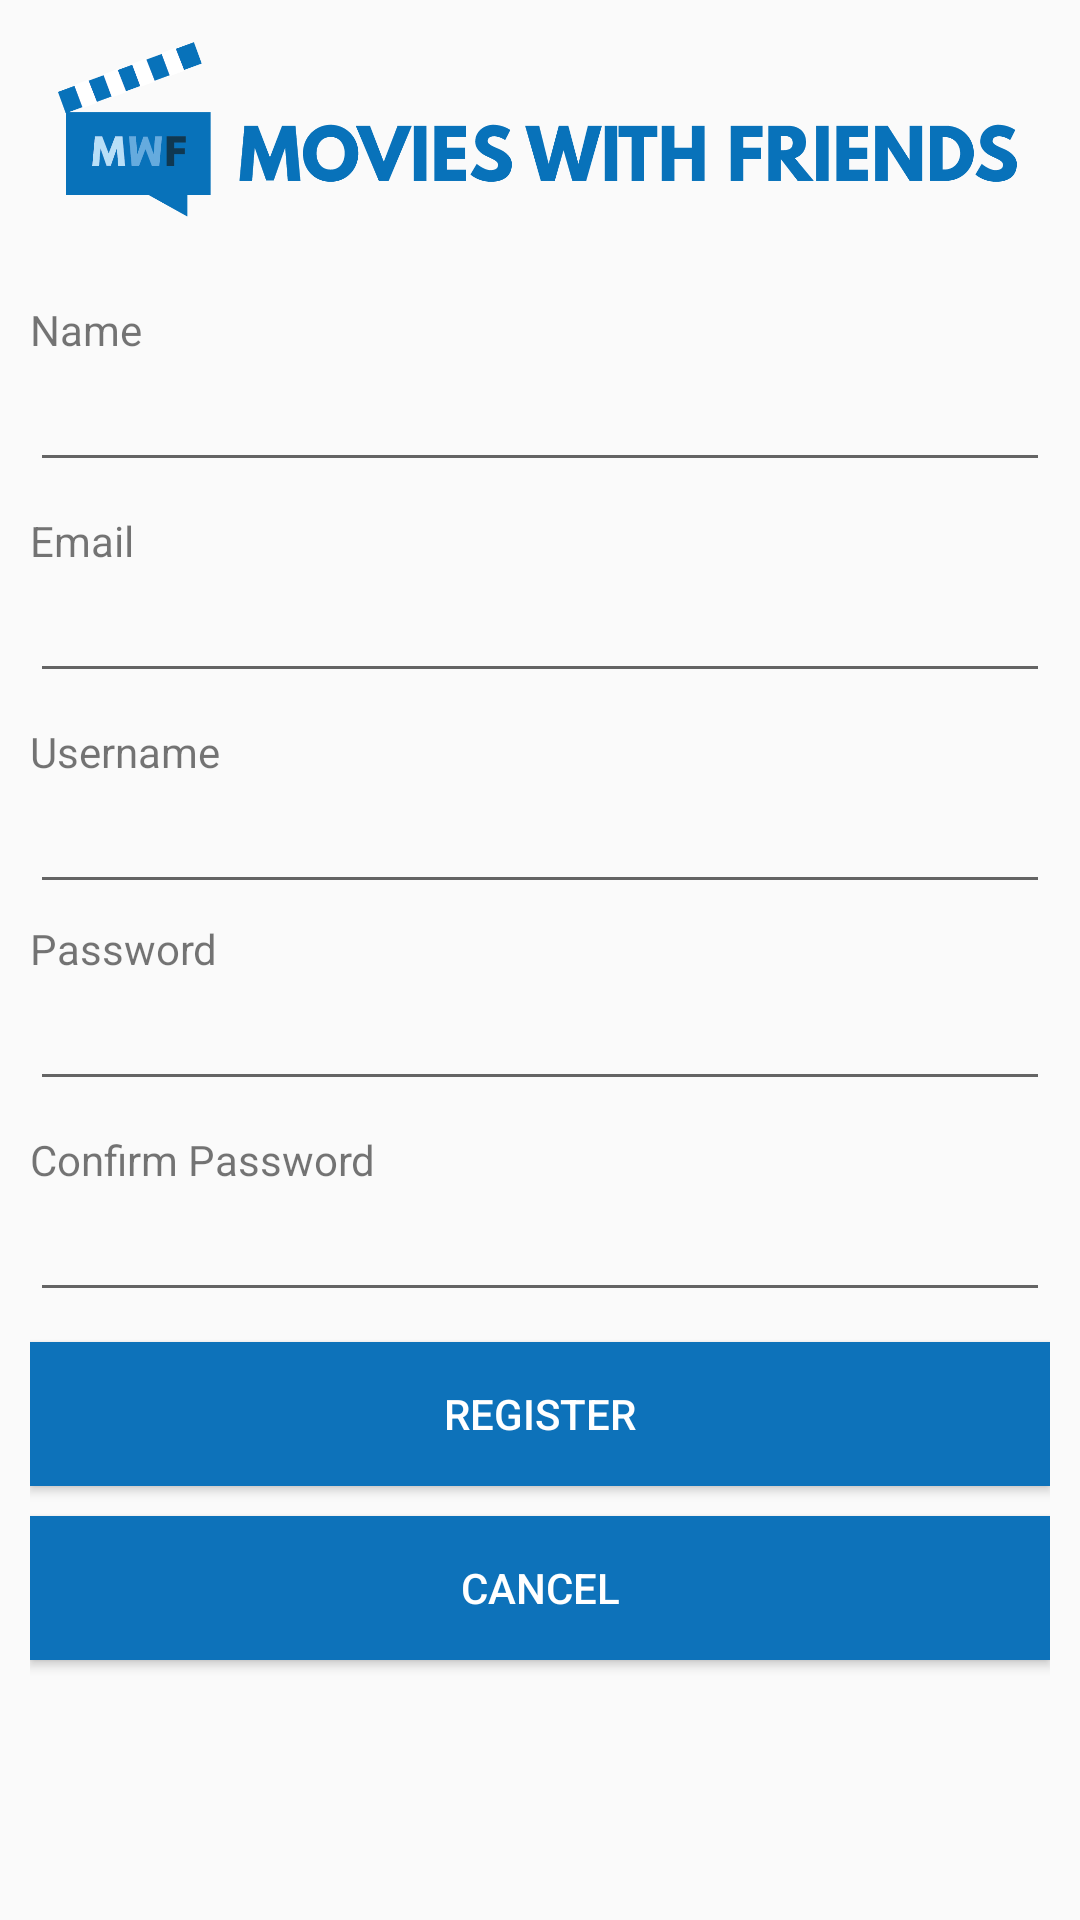

Here is an Android app screen rendered from its layout file. Give the layout XML and the strings, colors and styles it references.
<!-- AndroidManifest.xml: application theme AppTheme -->
<!-- res/layout/activity_register.xml -->
<?xml version="1.0" encoding="utf-8"?>
<ScrollView xmlns:android="http://schemas.android.com/apk/res/android"
    android:layout_width="match_parent"
    android:layout_height="match_parent">

    <LinearLayout
        android:orientation ="vertical"
        android:layout_height="match_parent"
        android:padding="10dp"
        android:layout_width="match_parent">

        <ImageView
            android:layout_width="match_parent"
            android:layout_height="100dp"
            android:src="@drawable/header2"
            android:layout_marginTop="-15dp"
            android:layout_marginLeft="-5dp"
            android:layout_marginBottom="5dp"
            android:id="@+id/imageView" />

        <TextView
            android:layout_width="wrap_content"
            android:text="Name"
            android:layout_height="wrap_content" />

        <EditText
            android:id="@+id/etName"
            android:layout_width="match_parent"
            android:layout_marginBottom="10dp"
            android:singleLine="true"
            android:scrollHorizontally="true"
            android:layout_height="wrap_content" />

        <TextView
            android:layout_width="wrap_content"
            android:text="Email"
            android:layout_height="wrap_content" />

        <EditText
            android:id="@+id/etEmail"
            android:layout_width="match_parent"
            android:layout_marginBottom="10dp"
            android:singleLine="true"
            android:scrollHorizontally="true"
            android:layout_height="wrap_content" />


        <TextView
            android:layout_width="wrap_content"
            android:text="Username"
            android:layout_height="wrap_content" />

        <EditText
            android:id="@+id/etUsername"
            android:layout_width="match_parent"
            android:layout_marginBottom="10dp"
            android:singleLine="true"
            android:scrollHorizontally="true"
            android:layout_height="wrap_content" />

        <TextView
            android:layout_width="wrap_content"
            android:layout_marginTop="-5dp"
            android:text="Password"
            android:layout_height="wrap_content" />

        <EditText
            android:id="@+id/etPassword"
            android:layout_width="match_parent"
            android:layout_marginBottom="10dp"
            android:inputType="textPassword"
            android:singleLine="true"
            android:scrollHorizontally="true"
            android:layout_height="wrap_content" />

        <TextView
            android:layout_width="wrap_content"
            android:text="Confirm Password"
            android:layout_height="wrap_content" />

        <EditText
            android:id="@+id/etConfirmPassword"
            android:layout_width="match_parent"
            android:layout_marginBottom="10dp"
            android:inputType="textPassword"
            android:singleLine="true"
            android:scrollHorizontally="true"
            android:layout_height="wrap_content" />

        <Button
            android:id="@+id/bRegister"
            android:text="Register"
            android:background="@color/main"
            android:textColor="@color/white"
            android:layout_width="match_parent"
            android:layout_height="wrap_content"
            android:layout_marginBottom="10dp" />

        <Button
            android:id="@+id/bCancel"
            android:text="Cancel"
            android:background="@color/main"
            android:textColor="@color/white"
            android:layout_marginBottom="10dp"
            android:layout_width="match_parent"
            android:layout_height="wrap_content" />
    </LinearLayout>

</ScrollView>
<!-- resources referenced by this layout -->
<resources>
  <color name="main">#0d72ba</color>
  <color name="white">#ffffff</color>
  <!-- drawable header2: png bitmap (drawable, 30458 bytes) -->
  <style name="AppTheme" parent="Theme.AppCompat.Light.DarkActionBar">
          
          <item name="windowActionBar">false</item>
          <item name="windowNoTitle">true</item>
          <item name="colorPrimary">@color/main</item>
          <item name="colorPrimaryDark">@color/colorPrimaryDark</item>
          <item name="colorAccent">@color/main</item>
      </style>
  <color name="colorPrimaryDark">#094e80</color>
</resources>
